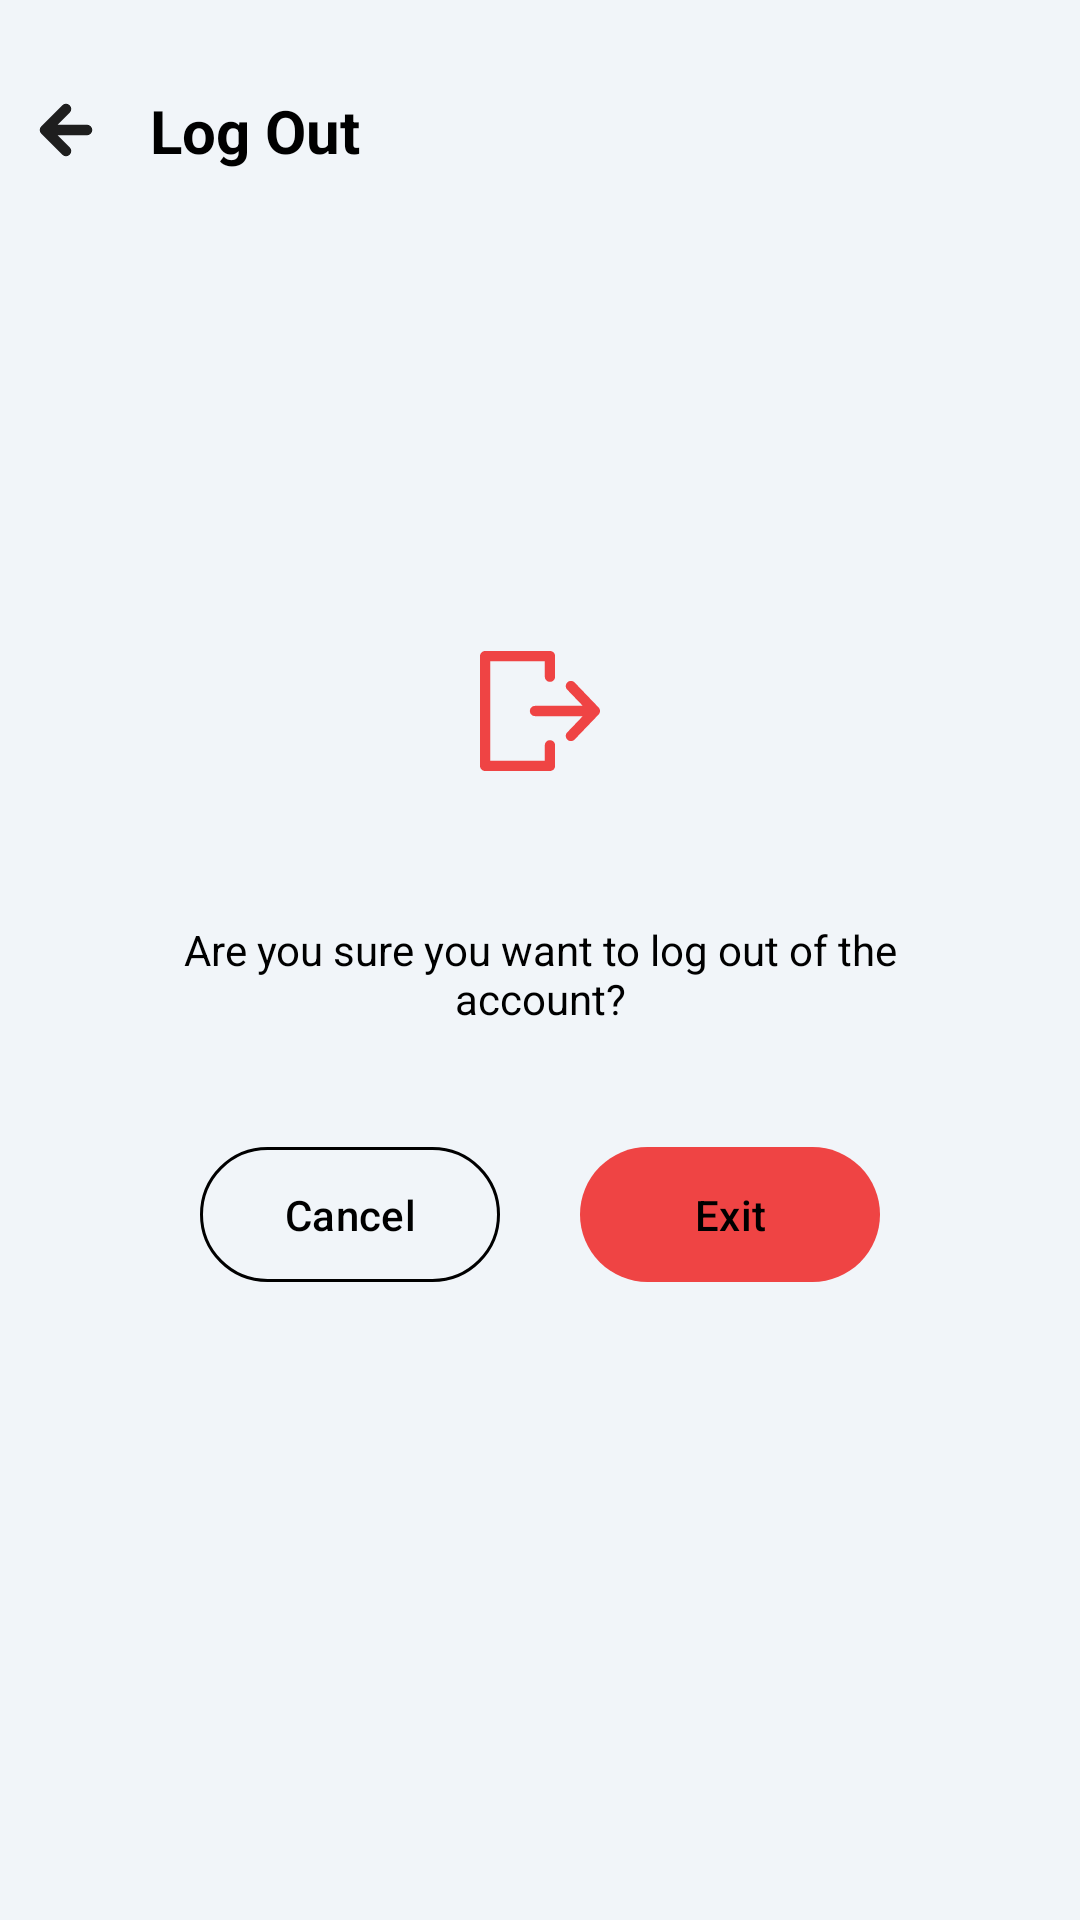

Android layout source for this screen:
<!-- AndroidManifest.xml: application theme Theme.SmartHydroponic -->
<!-- res/layout/activity_logout.xml -->
<?xml version="1.0" encoding="utf-8"?>
<androidx.constraintlayout.widget.ConstraintLayout xmlns:android="http://schemas.android.com/apk/res/android"
    xmlns:app="http://schemas.android.com/apk/res-auto"
    xmlns:tools="http://schemas.android.com/tools"
    android:id="@+id/main"
    android:layout_width="match_parent"
    android:layout_height="match_parent"
    android:background="@color/verylightcoolgray"
    tools:context=".auth.LogoutActivity">

        <LinearLayout
            android:id="@+id/headerLogout"
            android:layout_width="0dp"
            android:layout_height="wrap_content"
            android:orientation="horizontal"
            android:gravity="center_vertical"
            android:padding="10dp"
            android:layout_marginTop="20dp"
            app:layout_constraintTop_toTopOf="parent"
            app:layout_constraintStart_toStartOf="parent"
            app:layout_constraintEnd_toEndOf="parent">

            <ImageView
                android:id="@+id/btnBack"
                android:src="@drawable/arrow"
                android:layout_width="24dp"
                android:layout_height="24dp"
                android:layout_marginEnd="16dp"/>

            <TextView
                android:layout_width="match_parent"
                android:layout_height="wrap_content"
                android:text="Log Out"
                android:textStyle="bold"
                android:textSize="20sp"
                android:textColor="@color/black"/>
        </LinearLayout>

        <ImageView
            android:id="@+id/iconLogout"
            android:layout_width="100dp"
            android:layout_height="100dp"
            android:src="@drawable/ic_exit"
            app:layout_constraintTop_toBottomOf="@id/headerLogout"
            app:layout_constraintStart_toStartOf="parent"
            app:layout_constraintEnd_toEndOf="parent"
            android:layout_marginTop="120dp"/>

        <TextView
            android:id="@+id/textLogout"
            android:layout_width="0dp"
            android:layout_height="wrap_content"
            android:text="Are you sure you want to log out of the account?"
            android:textAlignment="center"
            android:textSize="14sp"
            android:textColor="@color/black"
            android:layout_marginTop="20dp"
            app:layout_constraintTop_toBottomOf="@id/iconLogout"
            app:layout_constraintStart_toStartOf="parent"
            app:layout_constraintEnd_toEndOf="parent"
            android:paddingStart="40dp"
            android:paddingEnd="40dp"/>

        <com.google.android.material.button.MaterialButton
            android:id="@+id/btnCancel"
            android:layout_width="100dp"
            android:layout_height="45dp"
            android:text="Cancel"
            android:textAllCaps="false"
            android:textColor="@color/black"
            android:gravity="center"
            android:insetTop="0dp"
            android:insetBottom="0dp"
            app:backgroundTint="@android:color/transparent"
            app:strokeColor="@color/black"
            app:strokeWidth="1dp"
            app:cornerRadius="25dp"
            app:layout_constraintTop_toBottomOf="@id/textLogout"
            app:layout_constraintStart_toStartOf="parent"
            app:layout_constraintEnd_toStartOf="@id/btnExit"
            android:layout_marginTop="40dp"
            android:layout_marginStart="40dp"/>

        <com.google.android.material.button.MaterialButton
            android:id="@+id/btnExit"
            android:layout_width="100dp"
            android:layout_height="45dp"
            android:text="Exit"
            android:textAllCaps="false"
            android:textColor="@android:color/black"
            android:gravity="center"
            android:insetTop="0dp"
            android:insetBottom="0dp"
            app:backgroundTint="@color/brightred"
            app:cornerRadius="25dp"
            app:layout_constraintTop_toBottomOf="@id/textLogout"
            app:layout_constraintStart_toEndOf="@id/btnCancel"
            app:layout_constraintEnd_toEndOf="parent"
            android:layout_marginTop="40dp"
            android:layout_marginEnd="40dp"/>

</androidx.constraintlayout.widget.ConstraintLayout>
<!-- resources referenced by this layout -->
<resources>
  <color name="black">#FF000000</color>
  <color name="brightred">#EF4444</color>
  <color name="verylightcoolgray">#F1F5F9</color>
  <!-- drawable arrow (drawable) -->
  <vector xmlns:android="http://schemas.android.com/apk/res/android"
      android:width="24dp"
      android:height="24dp"
      android:viewportWidth="24"
      android:viewportHeight="24">
    <path
        android:pathData="M19,12H5M5,12L12,19M5,12L12,5"
        android:strokeLineJoin="round"
        android:strokeWidth="3.5"
        android:fillColor="#00000000"
        android:strokeColor="#1E1E1E"
        android:strokeLineCap="round"/>
  </vector>
  <!-- drawable ic_exit (drawable) -->
  <vector xmlns:android="http://schemas.android.com/apk/res/android"
      android:width="100dp"
      android:height="100dp"
      android:viewportWidth="100"
      android:viewportHeight="100">
    <path
        android:pathData="M59.12,40.45C59.28,40.3 59.47,40.17 59.68,40.09C59.89,40.01 60.12,39.97 60.34,39.97C60.57,39.98 60.79,40.03 61,40.12C61.2,40.21 61.39,40.34 61.55,40.5L69.52,48.81C69.83,49.13 70,49.56 70,50C70,50.44 69.83,50.87 69.52,51.19L61.55,59.5C61.39,59.66 61.2,59.79 61,59.88C60.79,59.97 60.57,60.02 60.34,60.03C60.12,60.03 59.9,59.99 59.69,59.91C59.48,59.83 59.28,59.71 59.12,59.55C58.96,59.39 58.83,59.21 58.74,59C58.65,58.79 58.6,58.57 58.6,58.35C58.59,58.12 58.63,57.9 58.71,57.69C58.79,57.48 58.92,57.29 59.07,57.13L64.26,51.71H48.34C47.88,51.71 47.45,51.53 47.13,51.21C46.81,50.89 46.62,50.46 46.62,50C46.62,49.55 46.81,49.11 47.13,48.79C47.45,48.47 47.88,48.29 48.34,48.29H64.27L59.07,42.88C58.76,42.55 58.59,42.11 58.6,41.65C58.61,41.2 58.8,40.77 59.12,40.45"
        android:fillColor="#EF4444"
        android:fillType="evenOdd"/>
    <path
        android:pathData="M30,31.71C30,31.26 30.18,30.82 30.5,30.5C30.82,30.18 31.26,30 31.71,30H53.33C53.78,30 54.22,30.18 54.54,30.5C54.86,30.82 55.04,31.26 55.04,31.71V38.57C55.04,39.03 54.86,39.46 54.54,39.78C54.22,40.11 53.78,40.29 53.33,40.29C52.87,40.29 52.44,40.11 52.11,39.78C51.79,39.46 51.61,39.03 51.61,38.57V33.43H33.43V66.57H51.61V61.43C51.61,60.97 51.79,60.54 52.11,60.22C52.43,59.9 52.87,59.72 53.32,59.72C53.78,59.72 54.21,59.9 54.54,60.22C54.86,60.54 55.04,60.97 55.04,61.43V68.29C55.04,68.74 54.86,69.18 54.54,69.5C54.21,69.82 53.78,70 53.32,70H31.71C31.26,70 30.82,69.82 30.5,69.5C30.18,69.18 30,68.74 30,68.29V31.71Z"
        android:fillColor="#EF4444"
        android:fillType="evenOdd"/>
  </vector>
  <style name="Theme.SmartHydroponic" parent="Base.Theme.SmartHydroponic" />
  <style name="Base.Theme.SmartHydroponic" parent="Theme.Material3.Light.NoActionBar">
          <item name="bottomNavigationStyle">@style/NoRippleBottomNav</item>
      </style>
  <style name="NoRippleBottomNav" parent="Widget.MaterialComponents.BottomNavigationView">
          <item name="itemBackground">@null</item>
          <item name="itemRippleColor">@null</item>
      </style>
</resources>
